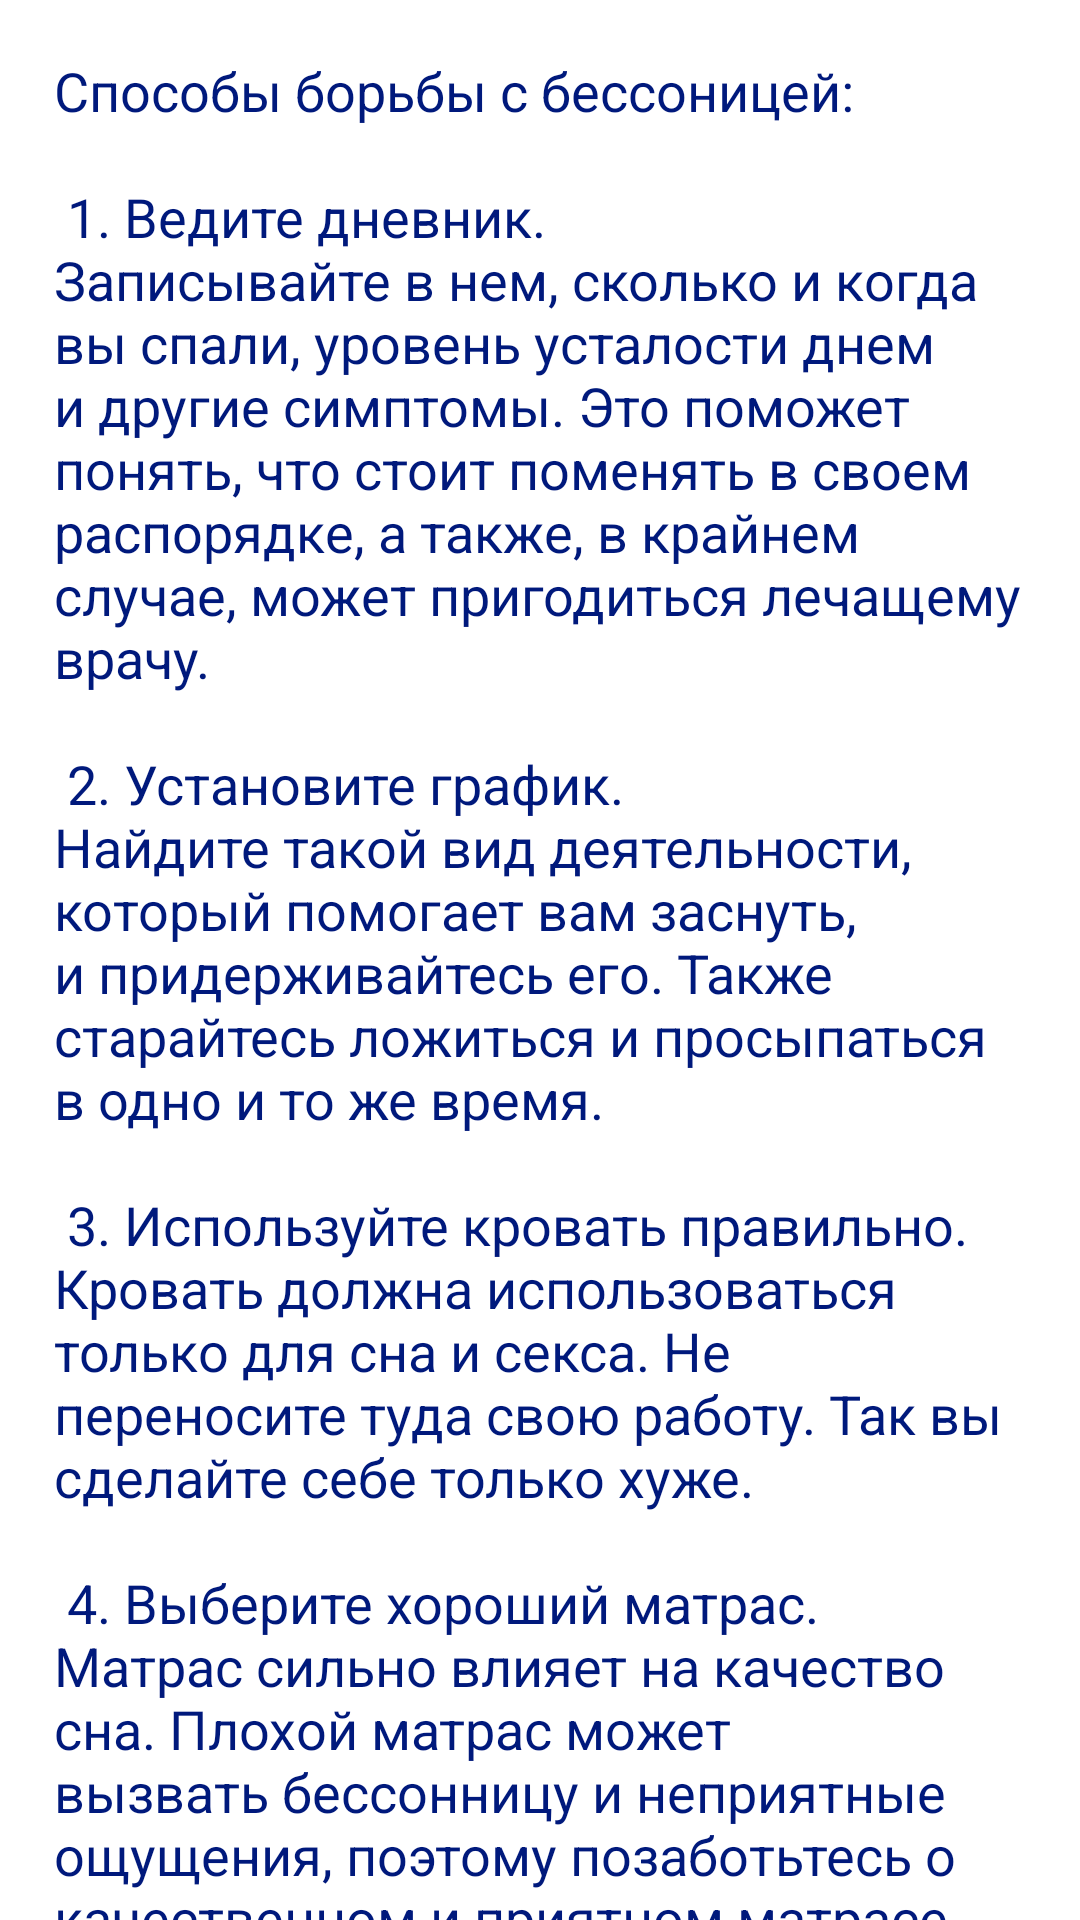

Produce the Android XML layout that renders to this screen, including the resource entries it uses.
<!-- AndroidManifest.xml: application theme SplashScreenLauncher -->
<!-- res/layout/content_activity_recommendation_sleep.xml -->
<?xml version="1.0" encoding="utf-8"?>

<androidx.core.widget.NestedScrollView xmlns:android="http://schemas.android.com/apk/res/android"
    xmlns:app="http://schemas.android.com/apk/res-auto"
    xmlns:tools="http://schemas.android.com/tools"
    android:layout_width="match_parent"
    android:layout_height="match_parent"
    app:layout_behavior="@string/appbar_scrolling_view_behavior"
    tools:context=".ActivityRecommendationSleep"
    tools:showIn="@layout/activity_recommendation_sleep"
    android:background="@color/white">

    <TextView
        android:layout_width="wrap_content"
        android:layout_height="wrap_content"
        android:layout_margin="18dp"
        android:text="@string/recommendation_sleep"
        android:textColor="@color/blueDarkDark"
        android:textSize="18sp"/>

</androidx.core.widget.NestedScrollView>
<!-- res/layout/activity_recommendation_sleep.xml (included above) -->
<?xml version="1.0" encoding="utf-8"?>

<androidx.coordinatorlayout.widget.CoordinatorLayout xmlns:android="http://schemas.android.com/apk/res/android"
    xmlns:app="http://schemas.android.com/apk/res-auto"
    xmlns:tools="http://schemas.android.com/tools"
    android:layout_width="match_parent"
    android:layout_height="match_parent"
    android:fitsSystemWindows="true"
    tools:context=".ActivityRecommendationSleep">

    <com.google.android.material.appbar.AppBarLayout
        android:id="@+id/app_barRecomSleep"
        android:layout_width="match_parent"
        android:layout_height="160dp"
        android:fitsSystemWindows="true"
        android:theme="@style/SplashScreenLauncher.AppBarOverlay">

        <com.google.android.material.appbar.CollapsingToolbarLayout
            android:id="@+id/toolbar_layout_RecomSleep"
            android:layout_width="match_parent"
            android:layout_height="match_parent"
            android:fitsSystemWindows="true"
            app:contentScrim="?attr/colorPrimary"
            app:layout_scrollFlags="scroll|exitUntilCollapsed"
            app:toolbarId="@+id/toolBarRecomSleep">

            <androidx.appcompat.widget.Toolbar
                android:id="@+id/toolBarRecomSleep"
                android:layout_width="match_parent"
                android:layout_height="?attr/actionBarSize"
                app:layout_collapseMode="pin"
                app:popupTheme="@style/SplashScreenLauncher.PopupOverlay" />

        </com.google.android.material.appbar.CollapsingToolbarLayout>
    </com.google.android.material.appbar.AppBarLayout>

    <include layout="@layout/content_activity_recommendation_sleep" />

</androidx.coordinatorlayout.widget.CoordinatorLayout>
<!-- resources referenced by this layout -->
<resources>
  <color name="blueDarkDark">#00197C</color>
  <color name="white">#FFFFFF</color>
  <color name="blue">#0B7CD5</color>
  <color name="blueLight">#8DDAFF</color>
  <color name="welcome">#CE223C</color>
</resources>
